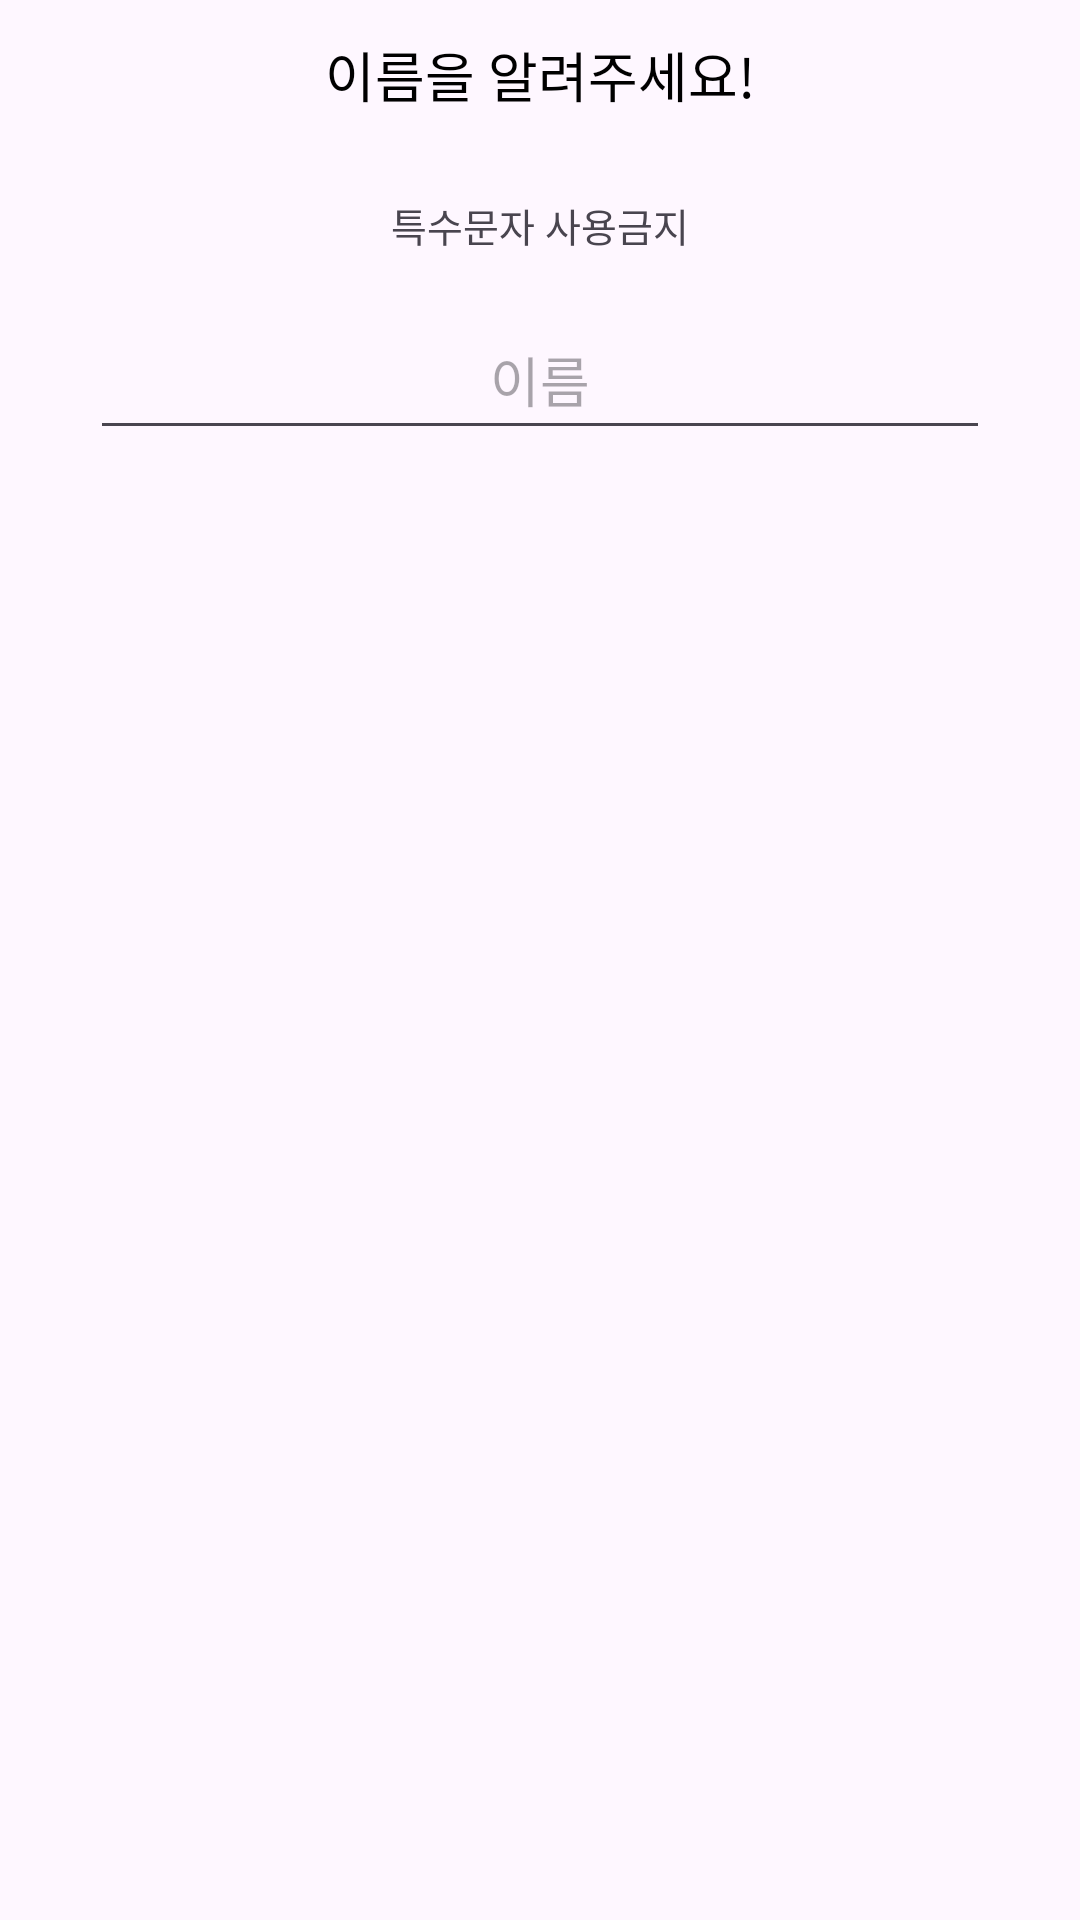

The Android layout XML behind this screen, and the referenced resources:
<!-- AndroidManifest.xml: application theme Theme.SPAP -->
<!-- res/layout/fragment_signup_name.xml -->
<?xml version="1.0" encoding="utf-8"?>
<RelativeLayout xmlns:android="http://schemas.android.com/apk/res/android"
    xmlns:tools="http://schemas.android.com/tools"
    android:layout_width="match_parent"
    android:layout_height="250dp"
    tools:context=".Signup_login.SignupName">

    <TextView
        android:id="@+id/nameText"
        android:text="이름을 알려주세요!"
        android:textSize="18dp"
        android:fontFamily="@font/a1009_2"
        android:textColor="@color/black"
        android:layout_width="match_parent"
        android:layout_height="50dp"
        android:gravity="center"
        android:layout_centerHorizontal="true"/>

    <TextView
        android:id="@+id/hintName"
        android:layout_width="match_parent"
        android:layout_height="50dp"
        android:text="특수문자 사용금지"
        android:textSize="13dp"
        android:fontFamily="@font/a1009_1"
        android:layout_below="@id/nameText"
        android:gravity="center"
        android:layout_centerHorizontal="true"
        />

    <EditText
        android:id="@+id/nameEditText"
        android:layout_width="300dp"
        android:layout_height="50dp"
        android:layout_below="@id/hintName"
        android:gravity="center"
        android:hint="이름"
        android:layout_centerHorizontal="true"/>

</RelativeLayout>
<!-- resources referenced by this layout -->
<resources>
  <style name="Theme.SPAP" parent="Base.Theme.SPAP" />
  <style name="Base.Theme.SPAP" parent="Theme.Material3.DayNight.NoActionBar">
          
          
      </style>
  <!-- not gathered from this repository: default colours our renderer supplied (Android Studio template values) -->
  <color name="black">#FF000000</color>
</resources>
